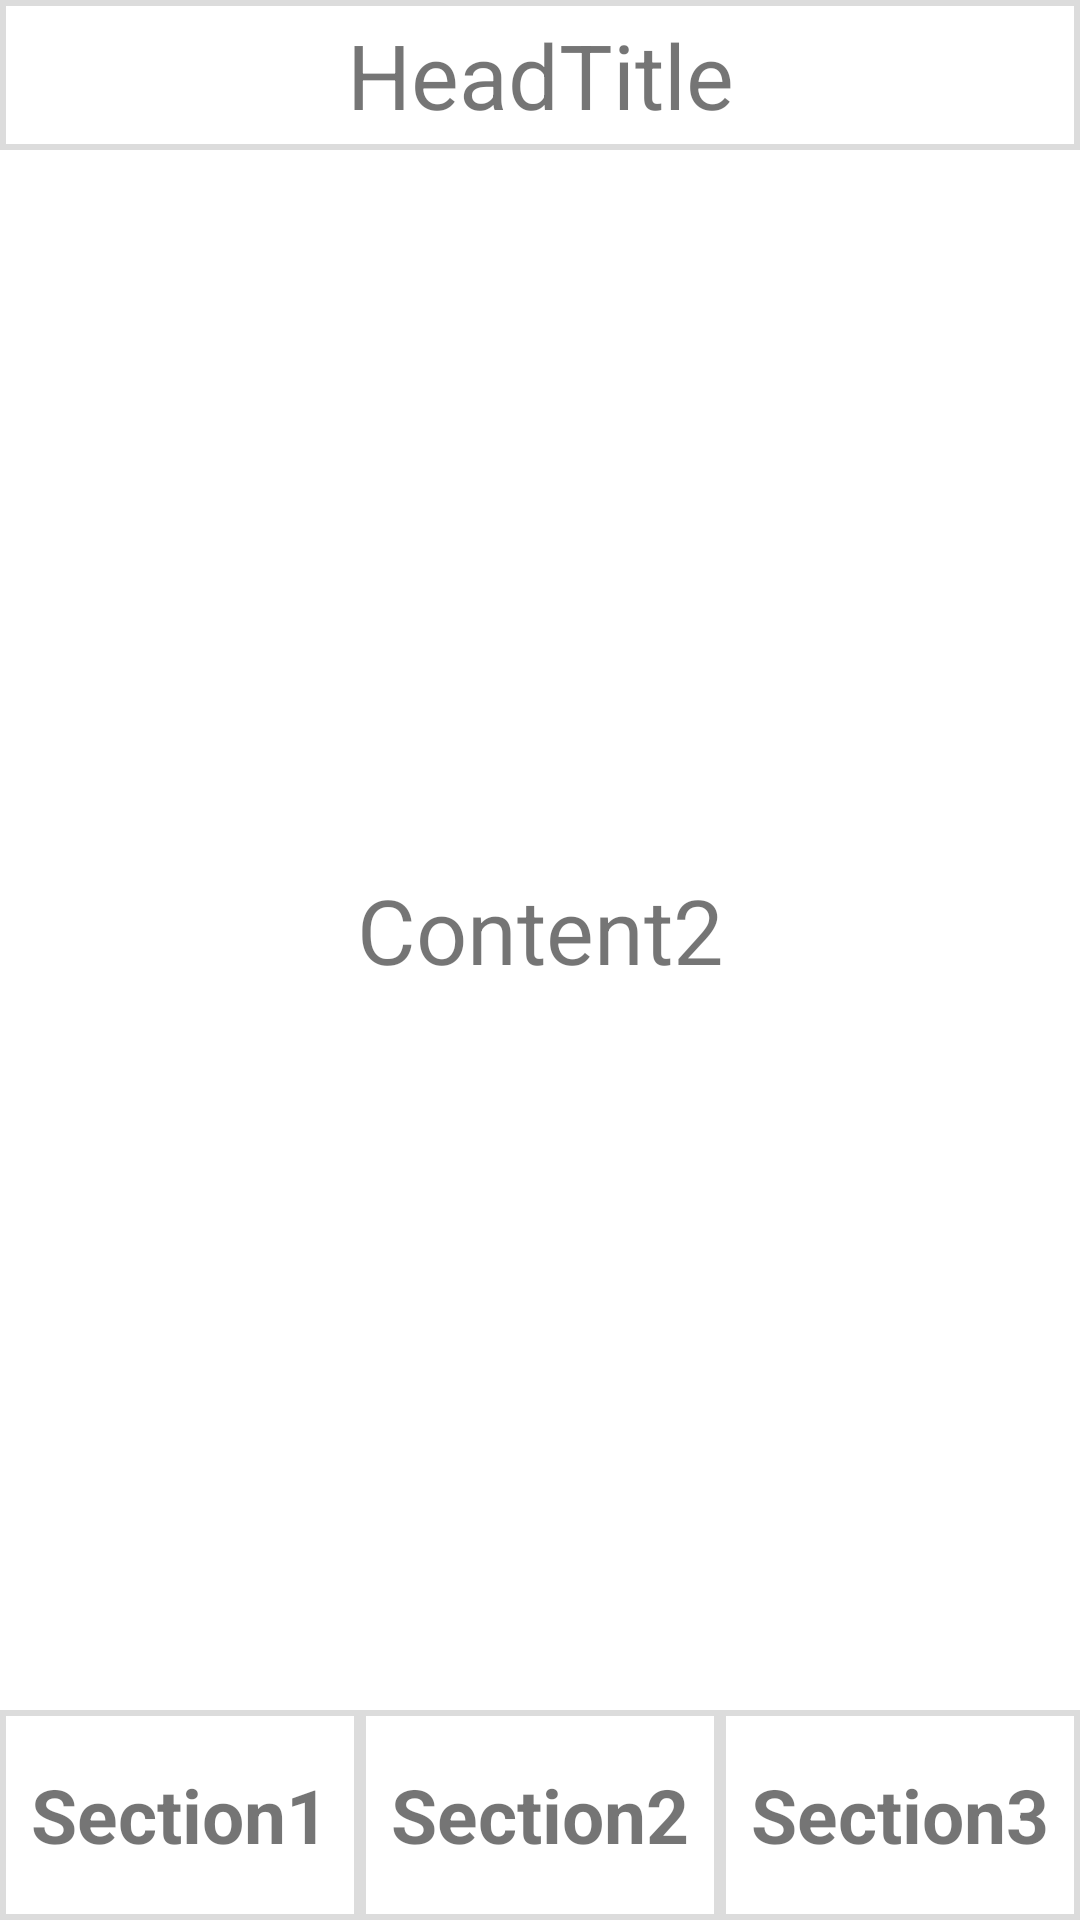

Write the Android layout XML for this screen, with the resource values it uses.
<!-- AndroidManifest.xml: application theme Theme.Esg_app -->
<!-- res/layout/fragment_fragment2_main.xml -->
<?xml version="1.0" encoding="utf-8"?>
<androidx.constraintlayout.widget.ConstraintLayout xmlns:android="http://schemas.android.com/apk/res/android"
    xmlns:tools="http://schemas.android.com/tools"
    android:layout_width="match_parent"
    android:layout_height="match_parent"
    xmlns:app="http://schemas.android.com/apk/res-auto"
    tools:context=".Fragment2_main">

    
    <LinearLayout
        android:id="@+id/headSection"
        android:layout_width="match_parent"
        android:layout_height="50dp"
        android:orientation="horizontal"
        android:background="@drawable/border_template"
        app:layout_constraintEnd_toEndOf="parent"
        app:layout_constraintStart_toStartOf="parent"
        app:layout_constraintTop_toTopOf="parent">

        <TextView
            android:id="@+id/title"
            android:layout_width="match_parent"
            android:layout_height="match_parent"
            android:gravity="center"
            android:text="HeadTitle"
            android:textSize="30sp" />


    </LinearLayout>

    
    <LinearLayout
        android:id="@+id/mainSection"
        android:layout_width="match_parent"
        android:layout_height="match_parent"
        android:layout_marginTop="50dp"
        android:layout_marginBottom="70dp"
        app:layout_constraintBottom_toTopOf="@+id/manuBar"
        app:layout_constraintEnd_toEndOf="parent"
        app:layout_constraintStart_toStartOf="parent"
        app:layout_constraintTop_toBottomOf="@+id/headSection"
        android:orientation="horizontal">

            <TextView
                android:text="Content2"
                android:textSize="30sp"
                android:gravity="center"
                android:layout_width="match_parent"
                android:layout_height="match_parent"/>


    </LinearLayout>

    
    <LinearLayout
        android:id="@+id/manuBar"
        android:layout_width="match_parent"
        android:layout_height="70dp"
        app:layout_constraintBottom_toBottomOf="parent"
        app:layout_constraintEnd_toEndOf="parent"
        app:layout_constraintStart_toStartOf="parent">

        <TextView
            android:id="@+id/mainBtn1"
            android:layout_width="wrap_content"
            android:layout_height="match_parent"
            android:layout_weight="1"
            android:background="@drawable/border_template"
            android:gravity="center"
            android:text="Section1"
            android:textSize="25sp"
            android:textStyle="bold" />

        <TextView
            android:id="@+id/mainBtn2"
            android:layout_width="wrap_content"
            android:layout_height="match_parent"
            android:layout_weight="1"
            android:background="@drawable/border_template"
            android:gravity="center"
            android:text="Section2"
            android:textSize="25sp"
            android:textStyle="bold" />

        <TextView
            android:id="@+id/mainBtn3"
            android:layout_width="wrap_content"
            android:layout_height="match_parent"
            android:layout_weight="1"
            android:background="@drawable/border_template"
            android:gravity="center"
            android:text="Section3"
            android:textSize="25sp"
            android:textStyle="bold" />

    </LinearLayout>

</androidx.constraintlayout.widget.ConstraintLayout>
<!-- resources referenced by this layout -->
<resources>
  <!-- drawable border_template (drawable) -->
  <?xml version="1.0" encoding="utf-8"?>
   <layer-list xmlns:android="http://schemas.android.com/apk/res/android" >
  
       <item
          android:bottom="0dp"
          android:left="0dp"
          android:right="0dp"
          android:top="0dp">
          <shape android:shape="rectangle" >
              <stroke
                  android:width="2dp"
                  android:color="#dcdcdc" />
  
              <solid android:color="#FFF" />
          </shape>
      </item>
  
  </layer-list>
  <style name="Theme.Esg_app" parent="Theme.MaterialComponents.Light.NoActionBar">
  
          
  
          <item name="android:windowTranslucentStatus">true</item>
          <item name="colorPrimaryDark">#CDDC39</item>
          <item name="colorPrimary">@android:color/transparent</item>
          <item name="colorPrimaryVariant">@android:color/transparent</item>
          <item name="colorOnPrimary">@color/black</item>
          
          <item name="colorSecondary">@color/teal_200</item>
          <item name="colorSecondaryVariant">@color/teal_700</item>
          <item name="colorOnSecondary">@color/black</item>
          
          <item name="android:statusBarColor">?attr/colorPrimaryVariant</item>
          
  
      </style>
  <color name="black">#FF000000</color>
  <color name="teal_200">#FF03DAC5</color>
  <color name="teal_700">#FF018786</color>
</resources>
